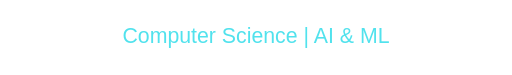
t = 0.00 s
t = 1.67 s: frame unchanged from t = 0.00 s, image omitted
t = 3.33 s: frame unchanged from t = 0.00 s, image omitted
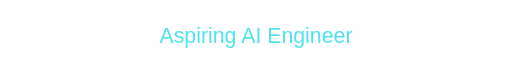
t = 5.00 s
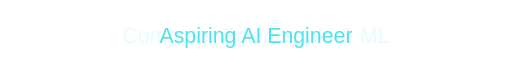
t = 6.67 s
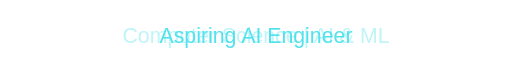
t = 8.33 s

The animated SVG that drew these frames (rendered in a browser with its animation timeline set to each time). Animation: 4 CSS @keyframes rules; frames cover the first 8.33 s, repeats indefinitely.

<svg xmlns="http://www.w3.org/2000/svg" viewBox="0 0 600 88" width="600" height="88" role="img" aria-labelledby="title desc">
<title id="title">Lokesh / introduction</title><desc id="desc">Computer Science | AI &amp; ML. Aspiring AI Engineer. Exploring Machine Learning &amp; Computer Vision. Building Projects With Python. Animation disabled when reduced motion is requested.</desc>
<g font-family="Arial, Helvetica, sans-serif"><style>@keyframes line0{0%,100%{opacity:1}0%,22%{opacity:1}24%{opacity:0}}@keyframes line1{0%,100%{opacity:0}24%{opacity:0}25%,47%{opacity:1}49%{opacity:0}}@keyframes line2{0%,100%{opacity:0}49%{opacity:0}50%,72%{opacity:1}74%{opacity:0}}@keyframes line3{0%,100%{opacity:0}74%{opacity:0}75%,97%{opacity:1}99%{opacity:0}}.line{opacity:0}.line0{opacity:1}@media(prefers-reduced-motion:reduce){.line{animation:none!important}.line:not(.line0){display:none}}</style><text x="300" y="51" fill="#51e2ed" font-size="25" font-weight="500" text-anchor="middle" class="line line0" style="animation:line0 20s infinite">Computer Science | AI &amp; ML</text><text x="300" y="51" fill="#51e2ed" font-size="25" font-weight="500" text-anchor="middle" class="line line1" style="animation:line1 20s infinite">Aspiring AI Engineer</text><text x="300" y="35" fill="#51e2ed" font-size="25" font-weight="500" text-anchor="middle" class="line line2" style="animation:line2 20s infinite">Exploring Machine Learning</text><text x="300" y="67" fill="#51e2ed" font-size="25" font-weight="500" text-anchor="middle" class="line line2" style="animation:line2 20s infinite">&amp; Computer Vision</text><text x="300" y="51" fill="#51e2ed" font-size="25" font-weight="500" text-anchor="middle" class="line line3" style="animation:line3 20s infinite">Building Projects With Python</text></g></svg>
